Image classification data set "imagenes" (jdramirez/UCO_ML_AI on GitHub). Class labels (3): descuento, personas, product.

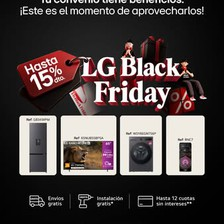
Label: descuento

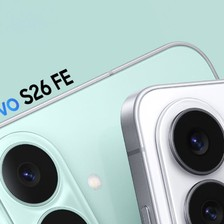
Label: product

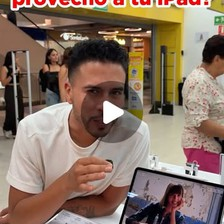
Label: personas

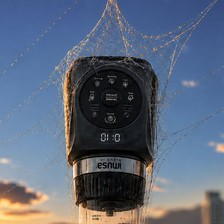
Label: product

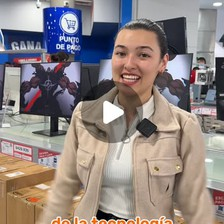
Label: personas

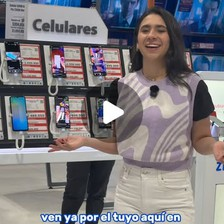
Label: personas
